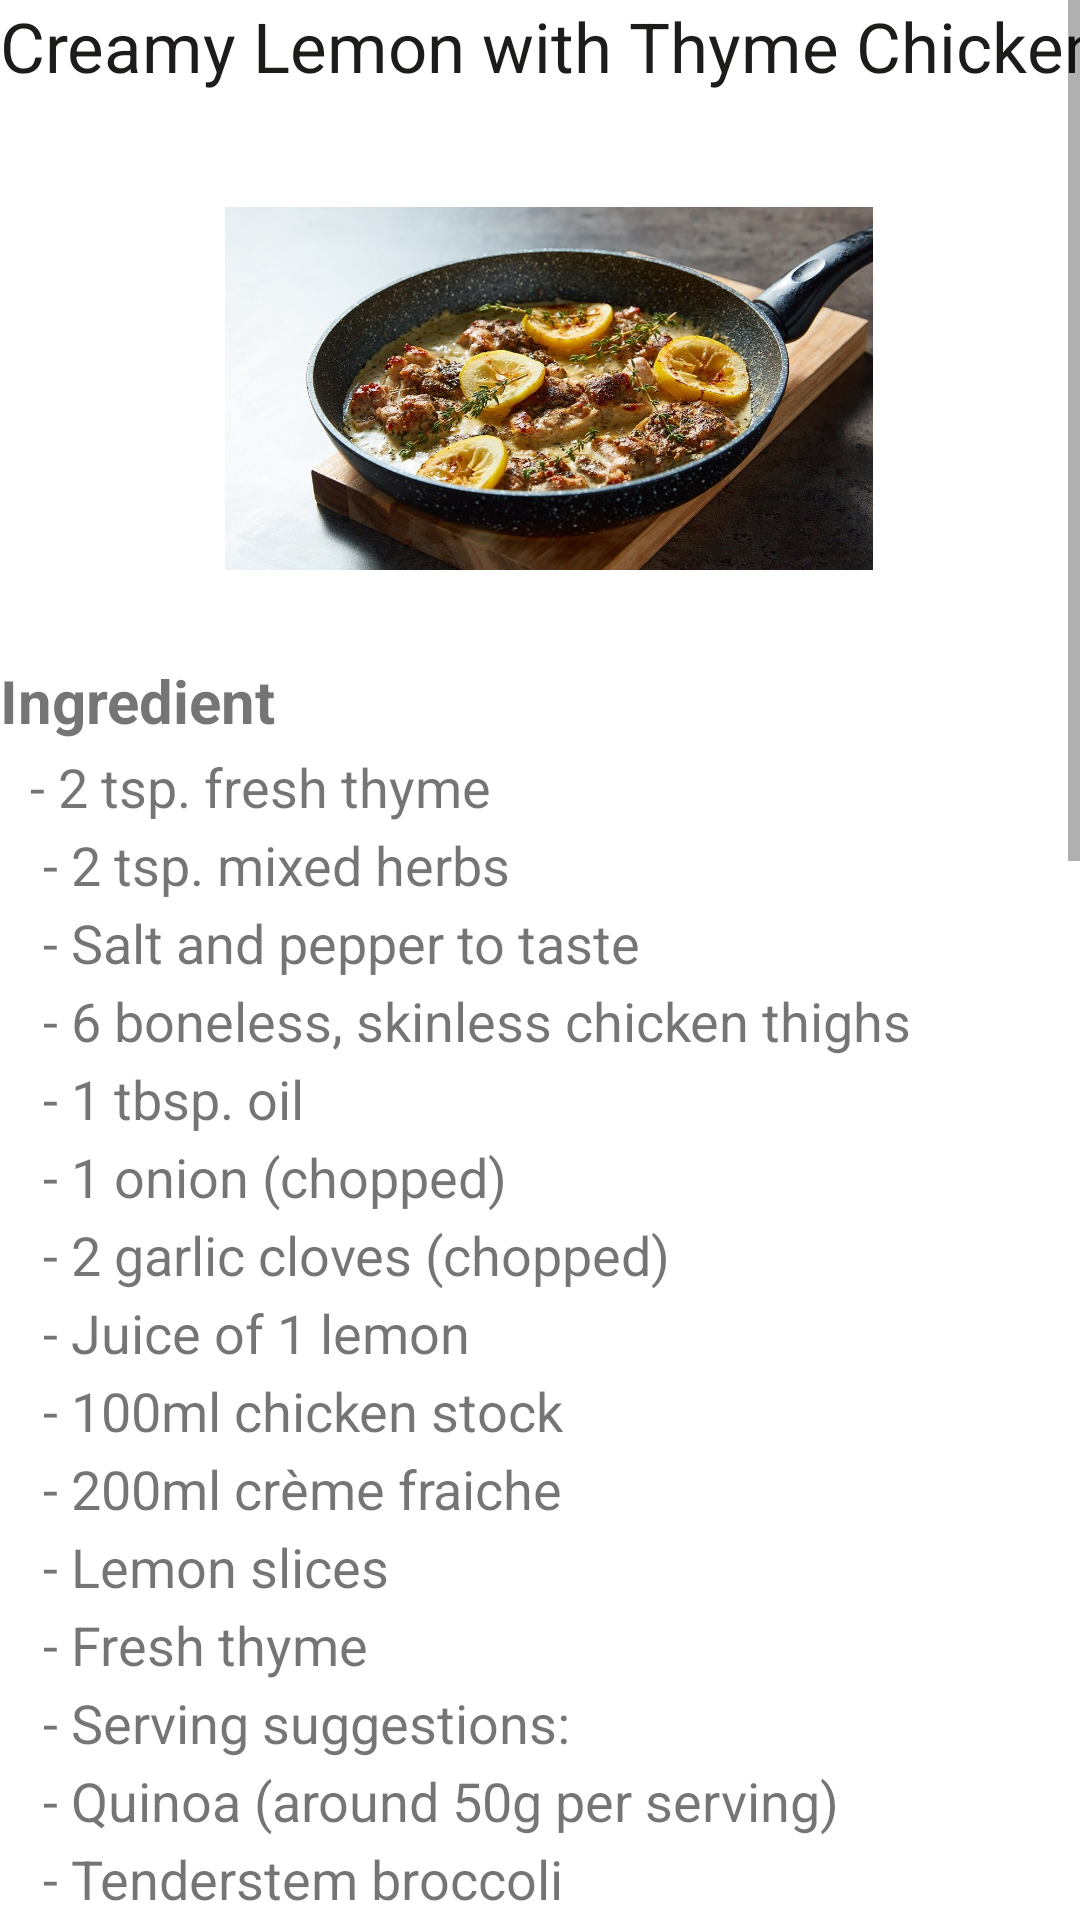

This screen was rendered from an Android layout file. Write that file and the resources it references.
<!-- AndroidManifest.xml: application theme Theme.Fitnergy -->
<!-- res/layout/fragment_dinner2.xml -->
<?xml version="1.0" encoding="utf-8"?>
<ScrollView xmlns:android="http://schemas.android.com/apk/res/android"
            xmlns:tools="http://schemas.android.com/tools"
            android:layout_width="match_parent"
            android:layout_height="match_parent"
            tools:context=".meal.dinner2Fragment">

    
    <FrameLayout
            android:id="@+id/frameLayout"
            android:layout_width="match_parent"
            android:layout_height="wrap_content">
        
        <TextView
                android:id="@+id/textView2"
                android:layout_width="425dp"
                android:layout_height="wrap_content"
                android:layout_marginRight="200dp"

                android:text="Creamy Lemon with Thyme Chicken"
                android:textColor="#1E1B1B"
                android:textSize="23sp" />

        <ImageView
                android:id="@+id/imageView3"
                android:layout_width="226dp"
                android:layout_height="239dp"
                android:layout_marginLeft="65dp"
                android:layout_marginTop="10dp"
                android:paddingLeft="10dp"
                android:src="@drawable/dinner2" />


        <TextView
                android:id="@+id/textView6"
                android:layout_width="297dp"
                android:layout_height="39dp"

                android:layout_marginTop="220dp"
                android:text="Ingredient"
                android:textSize="20sp"
                android:textStyle="bold" />

        <TextView
                android:id="@+id/textView8"
                android:layout_width="fill_parent"
                android:layout_height="550dp"
                android:layout_marginTop="240dp"
                android:layout_weight="1"
                android:width="0dp"
                android:lineSpacingExtra="5dp"
                android:lineSpacingMultiplier="1.0"
                android:lines="70"
                android:maxLines="70"
                android:padding="10dp"
                android:text="@string/ingredient6"
                android:textSize="18sp" />

        <TextView
                android:layout_width="297dp"
                android:layout_height="39dp"

                android:layout_marginTop="650dp"
                android:text="method"
                android:textSize="22sp"
                android:textStyle="bold" />


        <TextView
                android:layout_width="fill_parent"
                android:layout_weight="1"
                android:width="0dp"
                android:lineSpacingMultiplier="0.9"
                android:padding="10dp"
                android:lineSpacingExtra="5dp"
                android:layout_height="713dp"
                android:layout_marginTop="680dp"
                android:lines="100"
                android:maxLines="100"
                android:text="@string/method6"
                android:textSize="17sp"

        />
        <Button
                android:id="@+id/backdinner2"
                android:layout_width="wrap_content"
                android:layout_height="wrap_content"
                android:layout_marginTop="1380dp"
                android:layout_marginLeft="130dp"
                android:text="Back" />

        <LinearLayout
                android:layout_width="match_parent"
                android:layout_height="wrap_content"
                android:orientation="vertical" />

    </FrameLayout>
</ScrollView>
<!-- resources referenced by this layout -->
<resources>
  <!-- drawable dinner2: jpg bitmap (drawable, 161553 bytes) -->
  <string name="ingredient6">
          <br>- 2 tsp. fresh thyme\n</br>
          <br>- 2 tsp. mixed herbs\n</br>
          <br>- Salt and pepper to taste\n</br>
          <br>- 6 boneless, skinless chicken thighs\n</br>
          <br>- 1 tbsp. oil\n</br>
          <br>- 1 onion (chopped)\n</br>
          <br>- 2 garlic cloves (chopped)\n</br>
          <br>- Juice of 1 lemon\n</br>
          <br>- 100ml chicken stock\n</br>
          <br>- 200ml crème fraiche\n</br>
          <br>- Lemon slices\n</br>
          <br>- Fresh thyme\n</br>
          <br>- Serving suggestions:\n</br>
  
          <br>- Quinoa (around 50g per serving)\n</br>
          <br>- Tenderstem broccoli\n</br>
      </string>
  <string name="method6">
          <br>1.Prepare the seasoning by mixing the fresh thyme, mixed herbs, salt, and pepper in a little bowl.\n</br>
          <br>2.Sprinkle generously over your chicken thighs, making sure to coat evenly.\n</br>
          <br>3.Keep any remaining seasoning to the side to use later.\n</br>
          <br>4.Add the oil to a large pan over a medium heat. Once hot, add your chicken thighs and cook for several
              minutes on each side.\n
          </br>
          <br>5.They should be crispy and browned on the outside, and completely cooked through on the inside (with no
              pink bits).\n
          </br>
          <br>6.Remove the chicken from the pan and set aside.\n</br>
          <br>7.In the same pan as you cooked the chicken, add the onion and garlic and cook for a few minutes until
              softened.\n
          </br>
          <br>8.Then add the lemon juice, chicken stock, and any of the remaining seasoning mix, stir well to combine, and
              allow to bubble for a few minutes.\n
          </br>
          <br>9.Add the crème fraiche, stir through, and cook for another 2-3 minutes to thicken.\n</br>
          <br>10.Then add the chicken thighs back into the pan and allow to heat up for a few minutes.\n</br>
          <br>11.Remove from the heat and garnish with fresh lemon slices and a sprinkle of thyme.\n</br>
          <br>12.Serve up with quinoa and enjoy immediately.\n</br>
      </string>
  <style name="Theme.Fitnergy" parent="Theme.MaterialComponents.DayNight.DarkActionBar">
          
          <item name="colorPrimary">#2E5FAA</item>
          <item name="colorPrimaryVariant">#65A1FF</item>
          <item name="colorOnPrimary">@color/white</item>
  
          
          <item name="colorSecondary">@color/teal_200</item>
          <item name="colorSecondaryVariant">@color/teal_700</item>
          <item name="colorOnSecondary">@color/black</item>
          
          <item name="android:statusBarColor" tools:targetApi="l">?attr/colorPrimaryVariant</item>
          
      </style>
  <color name="white">#FFFFFFFF</color>
  <color name="teal_200">#FF03DAC5</color>
  <color name="teal_700">#FF018786</color>
  <color name="black">#FF000000</color>
</resources>
